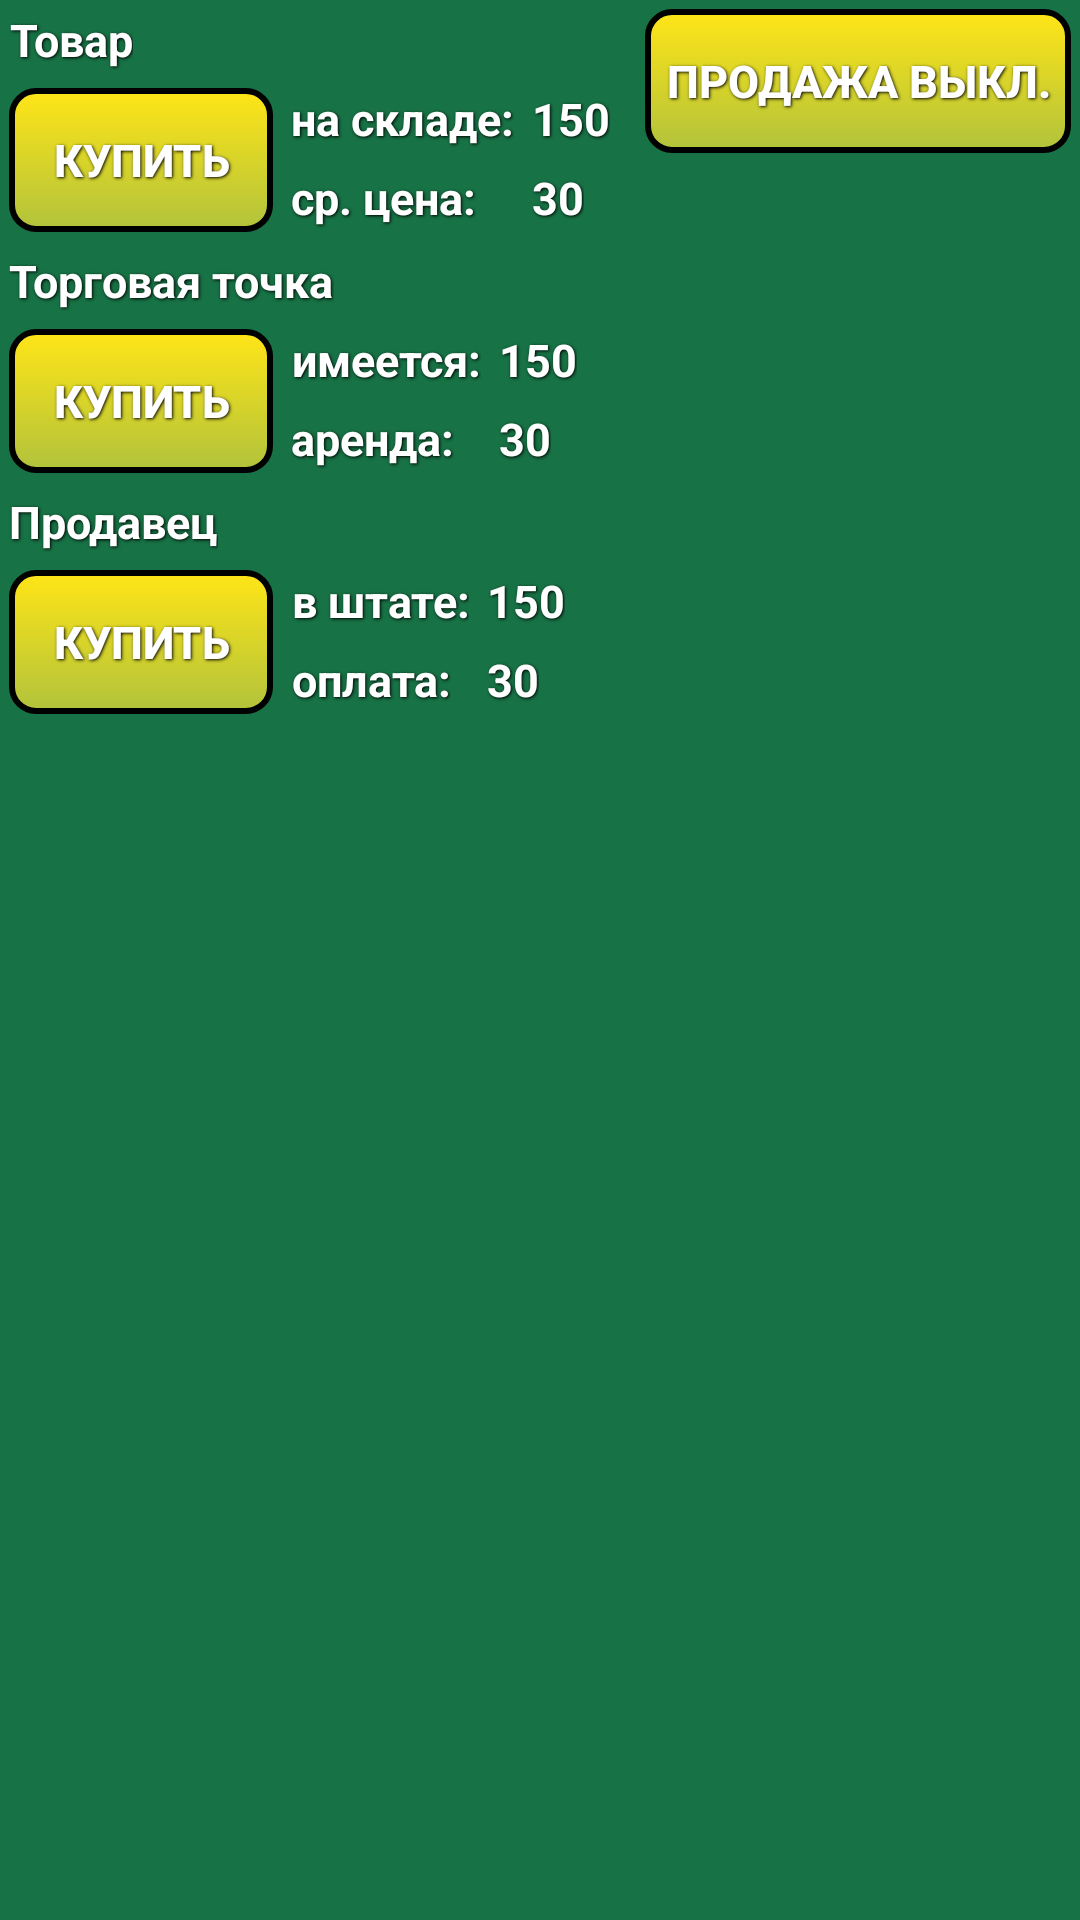

Layout XML and referenced resources for this Android screen:
<!-- AndroidManifest.xml: application theme AppTheme -->
<!-- res/layout/fragment_control.xml -->
<?xml version="1.0" encoding="utf-8"?>
<LinearLayout xmlns:android="http://schemas.android.com/apk/res/android"
    android:layout_width="match_parent"
    android:layout_height="match_parent"
    android:background="@color/DarkSpringGreen"
    android:orientation="horizontal" >

    <LinearLayout
        android:layout_width="match_parent"
        android:layout_height="wrap_content"
        android:layout_weight="50"
        android:orientation="vertical" >

        <LinearLayout
            android:layout_width="match_parent"
            android:layout_height="wrap_content"
            android:orientation="vertical" >

            <TextView
                android:id="@+id/TextView07"
                android:layout_width="wrap_content"
                android:layout_height="wrap_content"
                android:text="Товар"
                style="@style/label_text" />

            <LinearLayout
                android:layout_width="match_parent"
                android:layout_height="wrap_content" >

                <Button
                    android:id="@+id/ButtonGoodsBuy"
                    style="@style/button_text"
                    android:layout_width="wrap_content"
                    android:layout_height="wrap_content"
                    android:text="Купить"
                    android:background="@drawable/menu_button" />

                <LinearLayout
                    android:layout_width="wrap_content"
                    android:layout_height="match_parent"
                    android:orientation="horizontal" >

                    <LinearLayout
                        android:layout_width="wrap_content"
                        android:layout_height="match_parent"
                        android:orientation="vertical" >

                        <TextView
                            android:id="@+id/TextView06"
                            android:layout_width="wrap_content"
                            android:layout_height="wrap_content"
                            android:text="на складе:"
                            android:textAppearance="?android:attr/textAppearanceSmall"
                            style="@style/label_text" />

                        <TextView
                            android:id="@+id/TextView10"
                            android:layout_width="wrap_content"
                            android:layout_height="wrap_content"
                            android:text="ср. цена:"
                            android:textAppearance="?android:attr/textAppearanceSmall"
                            style="@style/label_text" />
                    </LinearLayout>

                    <LinearLayout
                        android:layout_width="wrap_content"
                        android:layout_height="match_parent"
                        android:orientation="vertical" >

                        <TextView
                            android:id="@+id/TextViewGoods"
                            android:layout_width="wrap_content"
                            android:layout_height="wrap_content"
                            android:text="150"
                            style="@style/label_text"
                            android:textAppearance="?android:attr/textAppearanceSmall" />

                        <TextView
                            android:id="@+id/TextViewAvrPrice"
                            android:layout_width="wrap_content"
                            android:layout_height="wrap_content"
                            android:text="30"
                            android:textAppearance="?android:attr/textAppearanceSmall"
                            style="@style/label_text" />
                    </LinearLayout>
                </LinearLayout>
            </LinearLayout>
        </LinearLayout>

        <LinearLayout
            android:layout_width="match_parent"
            android:layout_height="wrap_content"
            android:orientation="vertical" >

            <TextView
                android:id="@+id/TextView02"
                android:layout_width="wrap_content"
                android:layout_height="wrap_content"
                android:text="Торговая точка"
                style="@style/label_text" />

            <LinearLayout
                android:layout_width="match_parent"
                android:layout_height="wrap_content" >

                <Button
                    android:id="@+id/ButtonRetailBuy"
                    style="@style/button_text"
                    android:layout_width="wrap_content"
                    android:layout_height="wrap_content"
                    android:text="Купить"
                    android:background="@drawable/menu_button" />

                <LinearLayout
                    android:layout_width="wrap_content"
                    android:layout_height="match_parent"
                    android:orientation="horizontal" >

                    <LinearLayout
                        android:layout_width="wrap_content"
                        android:layout_height="match_parent"
                        android:orientation="vertical" >

                        <TextView
                            android:id="@+id/TextView01"
                            android:layout_width="wrap_content"
                            android:layout_height="wrap_content"
                            android:text="имеется:"
                            android:textAppearance="?android:attr/textAppearanceSmall"
                            style="@style/label_text" />

                        <TextView
                            android:id="@+id/TextView05"
                            android:layout_width="wrap_content"
                            android:layout_height="wrap_content"
                            android:text="аренда:"
                            android:textAppearance="?android:attr/textAppearanceSmall"
                            style="@style/label_text" />
                    </LinearLayout>

                    <LinearLayout
                        android:layout_width="wrap_content"
                        android:layout_height="match_parent"
                        android:orientation="vertical" >

                        <TextView
                            android:id="@+id/TextViewRetailOutlets"
                            android:layout_width="wrap_content"
                            android:layout_height="wrap_content"
                            android:text="150"
                            android:textAppearance="?android:attr/textAppearanceSmall"
                            style="@style/label_text" />

                        <TextView
                            android:id="@+id/TextViewRetailOlRent"
                            android:layout_width="wrap_content"
                            android:layout_height="wrap_content"
                            android:text="30"
                            android:textAppearance="?android:attr/textAppearanceSmall"
                            style="@style/label_text" />
                    </LinearLayout>
                </LinearLayout>
            </LinearLayout>
        </LinearLayout>

        <LinearLayout
            android:layout_width="match_parent"
            android:layout_height="wrap_content"
            android:orientation="vertical" >

            <TextView
                android:id="@+id/textView1"
                android:layout_width="wrap_content"
                android:layout_height="wrap_content"
                android:text="Продавец"
                style="@style/label_text" />

            <LinearLayout
                android:layout_width="wrap_content"
                android:layout_height="match_parent"
                android:layout_gravity="center_vertical"
                android:layout_weight="50">

                <Button
                    android:id="@+id/ButtonStuffHire"
                    style="@style/button_text"
                    android:layout_width="wrap_content"
                    android:layout_height="wrap_content"
                    android:text="Купить"
                    android:background="@drawable/menu_button" />

                <LinearLayout
                    android:layout_width="wrap_content"
                    android:layout_height="match_parent"
                    android:orientation="horizontal" >

                    <LinearLayout
                        android:layout_width="wrap_content"
                        android:layout_height="match_parent"
                        android:orientation="vertical" >

                        <TextView
                            android:id="@+id/textView2"
                            android:layout_width="wrap_content"
                            android:layout_height="wrap_content"
                            android:text="в штате:"
                            android:textAppearance="?android:attr/textAppearanceSmall"
                            style="@style/label_text" />

                        <TextView
                            android:id="@+id/textView3"
                            android:layout_width="wrap_content"
                            android:layout_height="wrap_content"
                            android:text="оплата:"
                            android:textAppearance="?android:attr/textAppearanceSmall"
                            style="@style/label_text" />
                    </LinearLayout>

                    <LinearLayout
                        android:layout_width="wrap_content"
                        android:layout_height="match_parent"
                        android:orientation="vertical" >

                        <TextView
                            android:id="@+id/textViewStuffCount"
                            android:layout_width="wrap_content"
                            android:layout_height="wrap_content"
                            android:text="150"
                            android:textAppearance="?android:attr/textAppearanceSmall"
                            style="@style/label_text" />

                        <TextView
                            android:id="@+id/textViewStuffPayment"
                            android:layout_width="wrap_content"
                            android:layout_height="wrap_content"
                            android:text="30"
                            android:textAppearance="?android:attr/textAppearanceSmall"
                            style="@style/label_text" />
                    </LinearLayout>
                </LinearLayout>
            </LinearLayout>

        </LinearLayout>

    </LinearLayout>

    <LinearLayout
        android:layout_width="wrap_content"
        android:layout_height="wrap_content"
        android:orientation="vertical" >

        <ToggleButton
            android:id="@+id/toggleButtonSell"
            android:layout_width="wrap_content"
            android:layout_height="wrap_content"
            android:textOff="Продажа выкл."
            android:textOn="Продажа вкл."
            style="@style/button_text"
            android:background="@drawable/menu_button" />

    </LinearLayout>

</LinearLayout>
<!-- resources referenced by this layout -->
<resources>
  <color name="DarkSpringGreen">#177245</color>
  <!-- drawable menu_button (drawable) -->
  <?xml version="1.0" encoding="utf-8"?>
  <selector xmlns:android="http://schemas.android.com/apk/res/android">
      <item android:state_pressed="true"
          android:drawable="@drawable/button_pressed" /> 
      <item android:drawable="@drawable/button_normal" /> 
  
  </selector>
  <style name="button_text">
          <item name="android:layout_width">fill_parent</item>
          <item name="android:layout_height">wrap_content</item>
          <item name="android:textColor">#ffffff</item>
          <item name="android:gravity">center</item>
          <item name="android:layout_margin">3dp</item>
          <item name="android:textSize">15dp</item>
          <item name="android:textStyle">bold</item>
          <item name="android:shadowColor">#000000</item>
          <item name="android:shadowDx">1</item>
          <item name="android:shadowDy">1</item>
          <item name="android:shadowRadius">2</item>
          <item name="textAllCaps">true</item>
      </style>
  <style name="label_text">
          <item name="android:layout_width">fill_parent</item>
          <item name="android:layout_height">wrap_content</item>
          <item name="android:textColor">#ffffff</item>
          <item name="android:gravity">center</item>
          <item name="android:layout_margin">3dp</item>
          <item name="android:textSize">15dp</item>
          <item name="android:textStyle">bold</item>
          <item name="android:shadowColor">#000000</item>
          <item name="android:shadowDx">1</item>
          <item name="android:shadowDy">1</item>
          <item name="android:shadowRadius">2</item>
          <item name="textAllCaps">true</item>
      </style>
  <style name="AppTheme" parent="Platform.AppCompat">
          
      </style>
  <!-- drawable button_pressed (drawable) -->
  <?xml version="1.0" encoding="utf-8"?>
  <shape xmlns:android="http://schemas.android.com/apk/res/android"
      android:shape="rectangle">
      <gradient
          android:startColor="#ffe1c716"
          android:endColor="#aae1cd36"
          android:angle="270"/>
      <padding android:left="7dp"
          android:top="7dp"
          android:right="7dp"
          android:bottom="7dp" />
      <corners android:radius="8dp" />
  </shape>
  <!-- drawable button_normal (drawable) -->
  <?xml version="1.0" encoding="utf-8"?>
  <shape xmlns:android="http://schemas.android.com/apk/res/android"
      android:shape="rectangle">
      <gradient
          android:startColor="#ffffe517"
          android:endColor="#aaffeb37"
          android:angle="270"/>
      <padding android:left="7dp"
          android:top="7dp"
          android:right="7dp"
          android:bottom="7dp" />
      <corners android:radius="8dp" />
      <stroke
          android:width="2dip"
          android:color="#ff000000" />
  </shape>
</resources>
